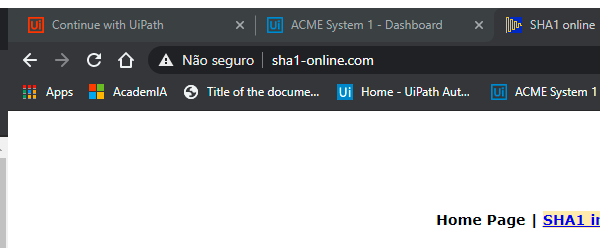
Task: Desenvolvimento para uipath academy.
Workflow: SHA1_Close

Step 1: Attach Browser 'chrome.exe  SHA1 online' in window 'SHA1 online' (chrome.exe)
